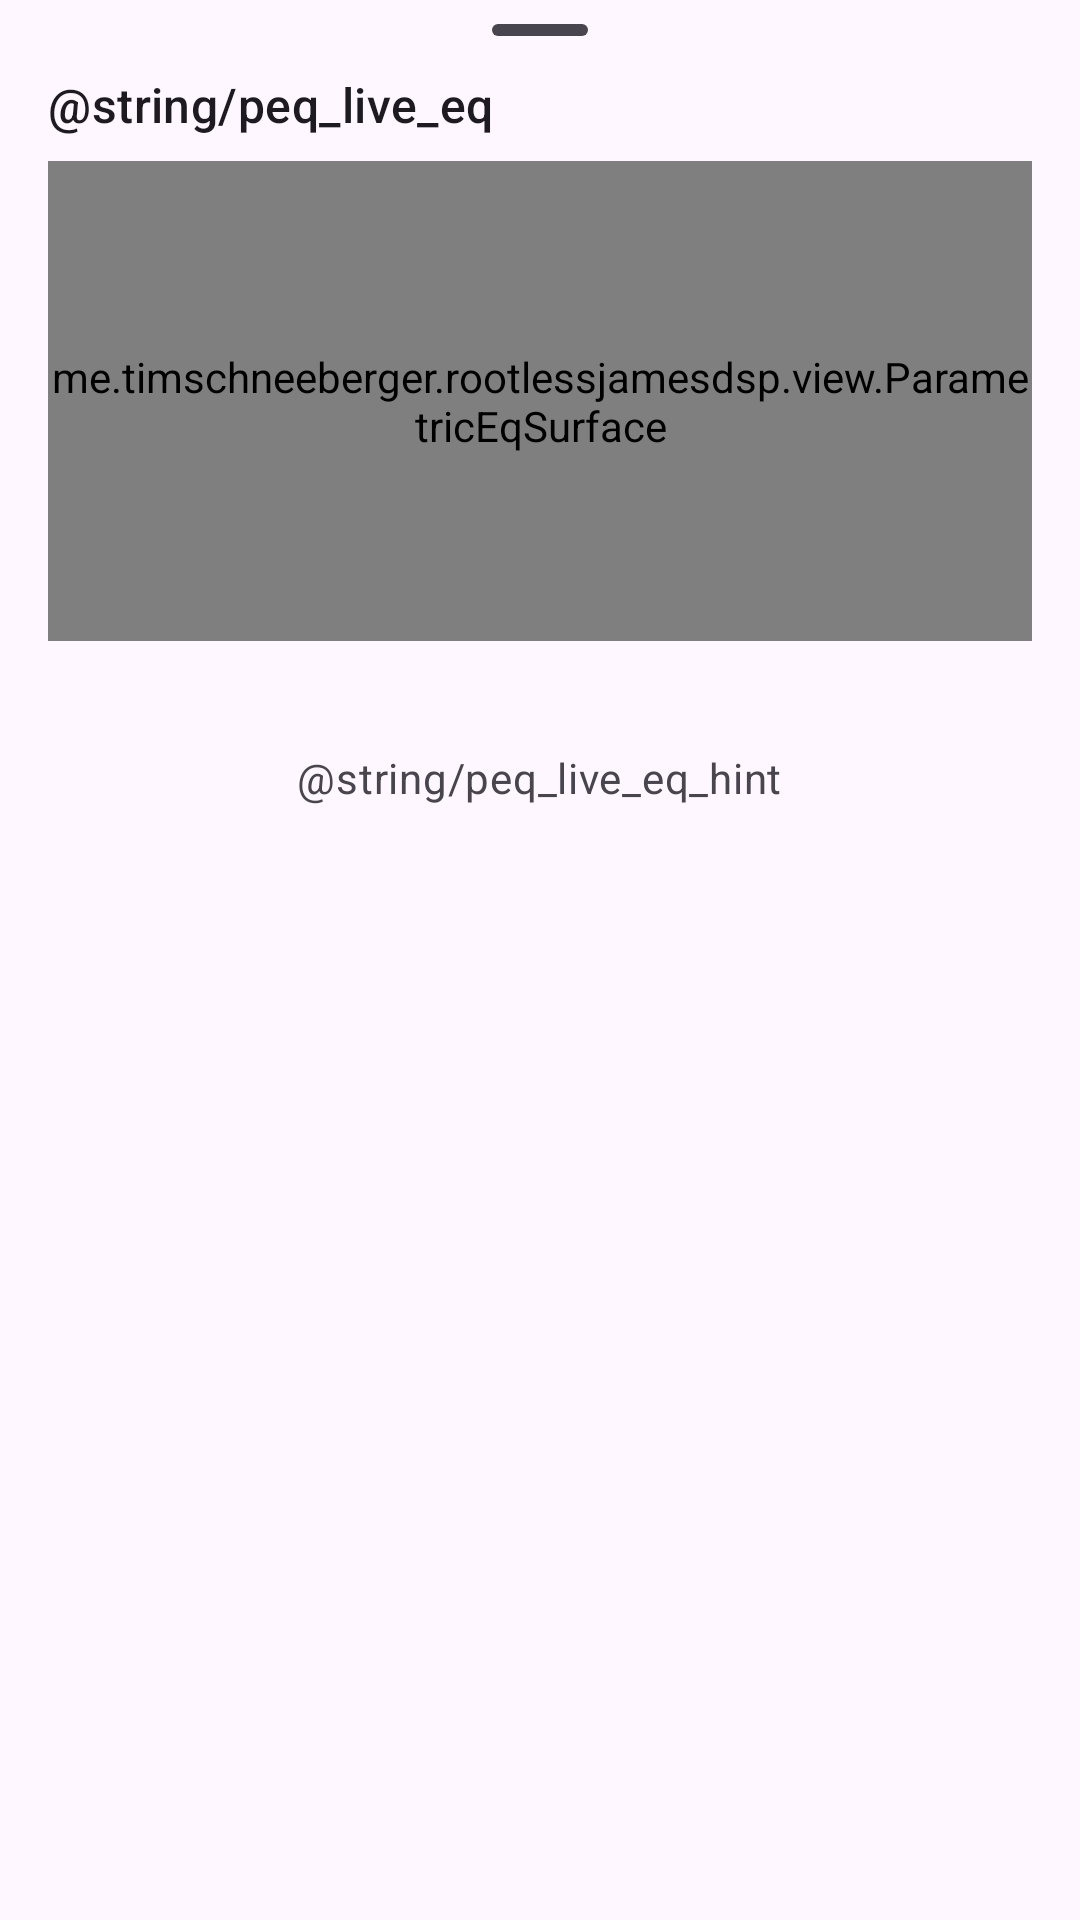

Reconstruct the res/layout file that produces this screen, plus the resources it refers to.
<!-- AndroidManifest.xml: application theme Theme.RootlessJamesDSP -->
<!-- res/layout/fragment_live_eq.xml -->
<?xml version="1.0" encoding="utf-8"?>

<LinearLayout xmlns:android="http://schemas.android.com/apk/res/android"
    xmlns:app="http://schemas.android.com/apk/res-auto"
    android:layout_width="match_parent"
    android:layout_height="wrap_content"
    android:orientation="vertical"
    android:paddingBottom="24dp">

    
    <View
        android:layout_width="32dp"
        android:layout_height="4dp"
        android:layout_gravity="center_horizontal"
        android:layout_marginTop="8dp"
        android:layout_marginBottom="12dp"
        android:background="@drawable/shape_rounded_rectangle"
        android:backgroundTint="?attr/colorOnSurfaceVariant" />

    <TextView
        android:layout_width="wrap_content"
        android:layout_height="wrap_content"
        android:layout_marginHorizontal="16dp"
        android:layout_marginBottom="8dp"
        android:text="@string/peq_live_eq"
        android:textAppearance="?attr/textAppearanceTitleMedium" />

    
    <me.timschneeberger.rootlessjamesdsp.view.ParametricEqSurface
        android:id="@+id/liveEqSurface"
        android:layout_width="match_parent"
        android:layout_height="160dp"
        android:layout_marginHorizontal="16dp"
        android:layout_marginBottom="12dp" />

    
    <HorizontalScrollView
        android:layout_width="match_parent"
        android:layout_height="wrap_content"
        android:scrollbars="none">

        <com.google.android.material.chip.ChipGroup
            android:id="@+id/bandChips"
            android:layout_width="wrap_content"
            android:layout_height="wrap_content"
            android:paddingHorizontal="16dp"
            app:singleLine="true"
            app:selectionRequired="false"
            app:singleSelection="true" />

    </HorizontalScrollView>

    
    <TextView
        android:id="@+id/liveEqHint"
        android:layout_width="wrap_content"
        android:layout_height="wrap_content"
        android:layout_gravity="center_horizontal"
        android:layout_marginTop="24dp"
        android:layout_marginBottom="8dp"
        android:text="@string/peq_live_eq_hint"
        android:textAppearance="?attr/textAppearanceBodyMedium"
        android:textColor="?attr/colorOnSurfaceVariant" />

    
    <LinearLayout
        android:id="@+id/slidersSection"
        android:layout_width="match_parent"
        android:layout_height="wrap_content"
        android:orientation="vertical"
        android:paddingHorizontal="16dp"
        android:paddingTop="8dp"
        android:visibility="gone">

        <TextView
            android:layout_width="wrap_content"
            android:layout_height="wrap_content"
            android:text="@string/peq_frequency"
            android:textAppearance="?attr/textAppearanceLabelLarge" />

        <com.google.android.material.slider.Slider
            android:id="@+id/freqSlider"
            android:layout_width="match_parent"
            android:layout_height="wrap_content"
            android:valueFrom="0"
            android:valueTo="100"
            android:stepSize="0"
            app:labelBehavior="floating" />

        <TextView
            android:layout_width="wrap_content"
            android:layout_height="wrap_content"
            android:layout_marginTop="8dp"
            android:text="@string/peq_gain"
            android:textAppearance="?attr/textAppearanceLabelLarge" />

        <com.google.android.material.slider.Slider
            android:id="@+id/gainSlider"
            android:layout_width="match_parent"
            android:layout_height="wrap_content"
            android:valueFrom="-30"
            android:valueTo="30"
            android:stepSize="0.1"
            app:labelBehavior="floating" />

        <TextView
            android:layout_width="wrap_content"
            android:layout_height="wrap_content"
            android:layout_marginTop="8dp"
            android:text="@string/peq_q_factor"
            android:textAppearance="?attr/textAppearanceLabelLarge" />

        <com.google.android.material.slider.Slider
            android:id="@+id/qSlider"
            android:layout_width="match_parent"
            android:layout_height="wrap_content"
            android:valueFrom="0"
            android:valueTo="100"
            android:stepSize="0"
            app:labelBehavior="floating" />

    </LinearLayout>

</LinearLayout>
<!-- resources referenced by this layout -->
<resources>
  <!-- drawable shape_rounded_rectangle (drawable) -->
  <?xml version="1.0" encoding="utf-8"?>
  <shape xmlns:android="http://schemas.android.com/apk/res/android"
      android:shape="rectangle">
      <corners android:radius="4dp" />
      <solid android:color="?attr/colorSurface" />
  </shape>
  <string name="peq_frequency">Frequency</string>
  <string name="peq_gain">Gain</string>
  <string name="peq_q_factor">Q Factor</string>
  <style name="Theme.RootlessJamesDSP" parent="Base.Theme.RootlessJamesDSP" />
  <style name="Base.Theme.RootlessJamesDSP" parent="Theme.Material3.DayNight.NoActionBar">
          
          <item name="android:forceDarkAllowed" tools:targetApi="Q" tools:ignore="ObsoleteSdkInt">false</item>
  
          <item name="android:divider">@color/divider_default</item>
          <item name="android:statusBarColor">@android:color/transparent</item>
  
          
          
  
          <item name="materialSwitchStyle">@style/Widget.Material3.CompoundButton.MaterialSwitch</item>
          <item name="alertDialogTheme">@style/AppTheme.AlertDialogTheme</item>
          <item name="materialCardViewStyle">@style/Theme.RootlessJamesDSP.CardView</item>
          <item name="cardCornerRadius">@dimen/corner_radius</item>
      </style>
  <color name="divider_default">@color/md_black_1000_12</color>
  <style name="AppTheme.AlertDialogTheme" parent="@style/ThemeOverlay.Material3.MaterialAlertDialog">
          <item name="dialogCornerRadius">28dp</item>
          <item name="colorBackgroundFloating">?attr/colorSurface</item>
      </style>
  <style name="Theme.RootlessJamesDSP.CardView" parent="Widget.Material3.CardView.Elevated" />
  <dimen name="corner_radius">12dp</dimen>
  <color name="md_black_1000_12">#1F000000</color>
</resources>
